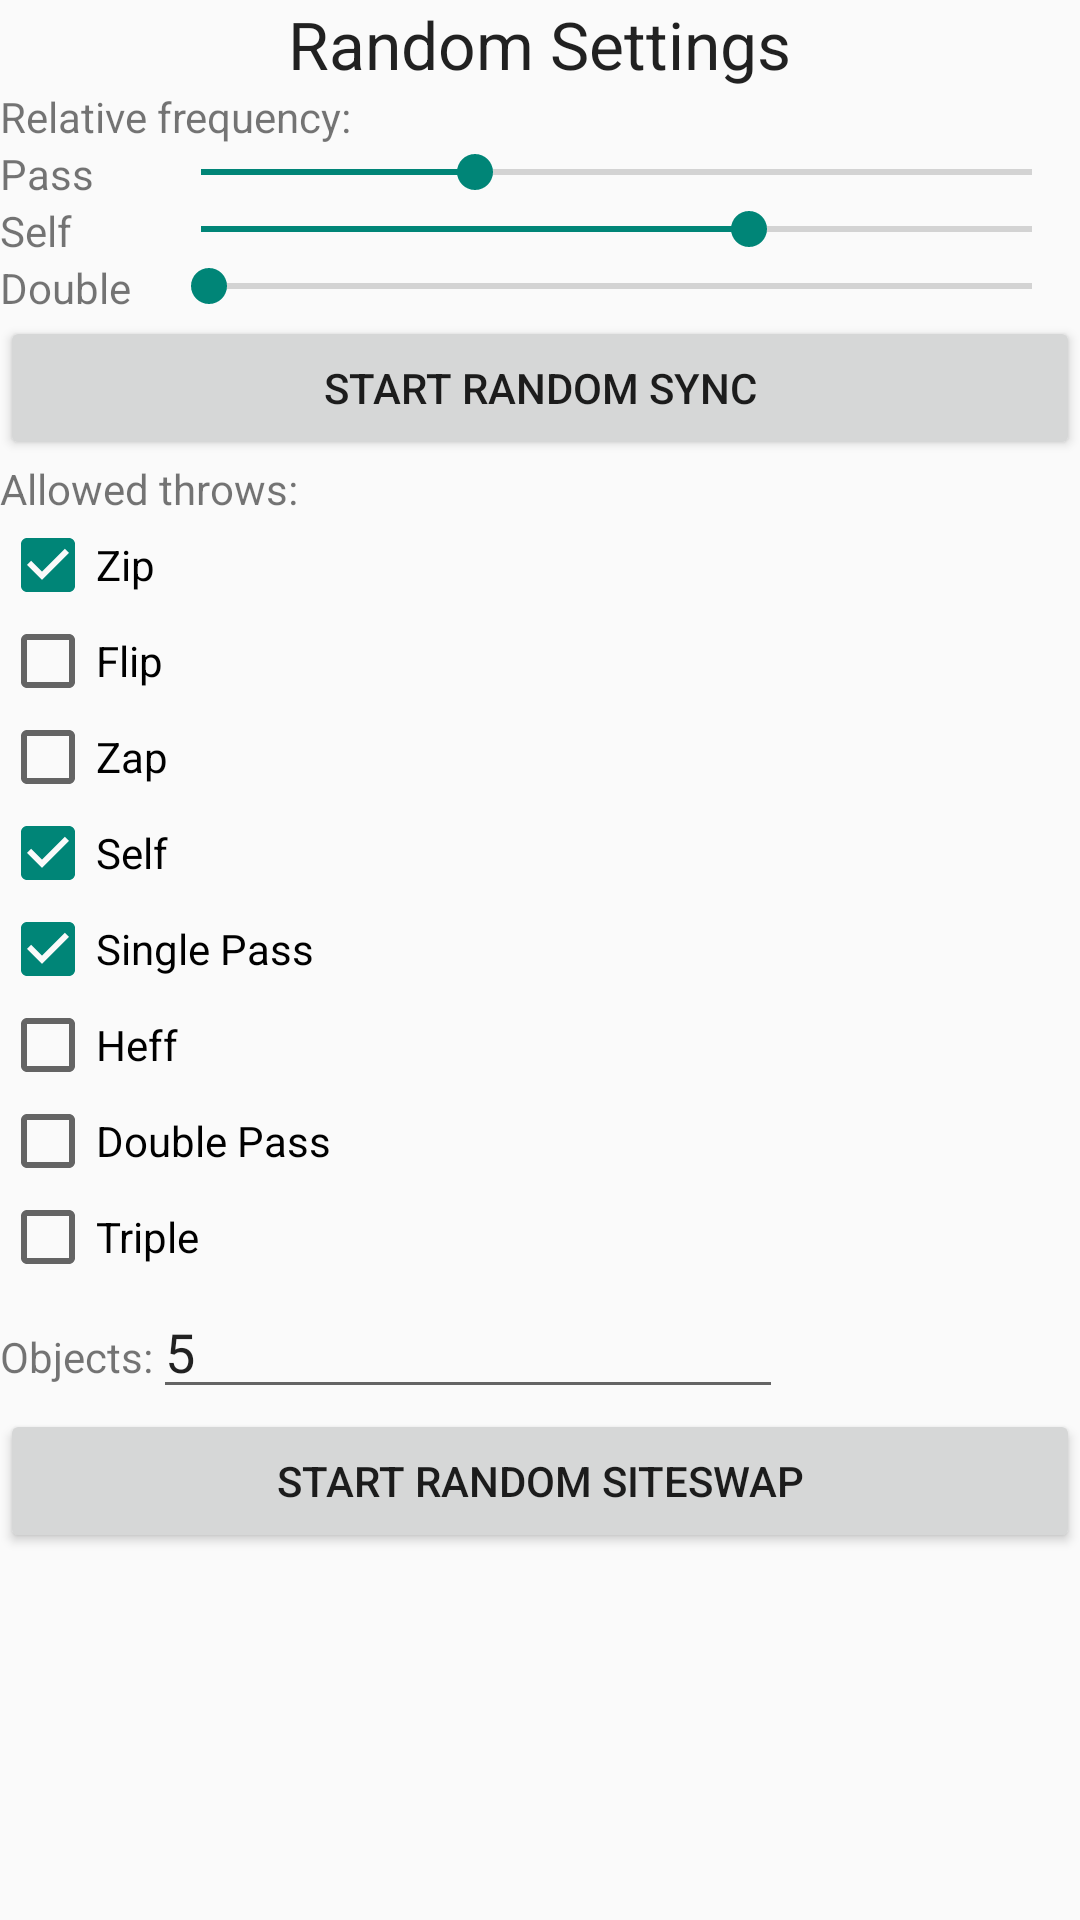

Reconstruct the res/layout file that produces this screen, plus the resources it refers to.
<!-- AndroidManifest.xml: application theme Theme.AppCompat.Light -->
<!-- res/layout/activity_random_setting.xml -->
<?xml version="1.0" encoding="utf-8"?>
<LinearLayout xmlns:android="http://schemas.android.com/apk/res/android"
    android:orientation="vertical" android:layout_width="match_parent"
    android:layout_height="match_parent">

    <TextView
        android:layout_width="wrap_content"
        android:layout_height="wrap_content"
        android:textAppearance="?android:attr/textAppearanceLarge"
        android:text="Random Settings"
        android:id="@+id/textView"
        android:layout_gravity="center_horizontal" />

    <TextView
        android:layout_width="wrap_content"
        android:layout_height="wrap_content"
        android:text="Relative frequency:"
        android:id="@+id/textView6" />

    <TableLayout
        android:layout_width="match_parent"
        android:layout_height="match_parent">

        <TableRow
            android:layout_width="match_parent"
            android:layout_height="match_parent">

            <TextView
                android:layout_width="wrap_content"
                android:layout_height="wrap_content"
                android:text="Pass"
                android:id="@+id/textView3" />

            <SeekBar
                android:layout_width="match_parent"
                android:layout_height="wrap_content"
                android:id="@+id/chancePass"
                android:max="100"
                android:indeterminate="false"
                android:progress="33"
                android:layout_weight="1" />
        </TableRow>

        <TableRow
            android:layout_width="match_parent"
            android:layout_height="match_parent" >

            <TextView
                android:layout_width="wrap_content"
                android:layout_height="wrap_content"
                android:text="Self"
                android:id="@+id/textView4" />

            <SeekBar
                android:layout_width="match_parent"
                android:layout_height="wrap_content"
                android:id="@+id/chanceSelf"
                android:max="100"
                android:progress="66"
                android:indeterminate="false"
                android:layout_weight="1" />
        </TableRow>

        <TableRow
            android:layout_width="match_parent"
            android:layout_height="match_parent">

            <TextView
                android:layout_width="wrap_content"
                android:layout_height="wrap_content"
                android:text="Double"
                android:id="@+id/textView2" />

            <SeekBar
                android:layout_width="match_parent"
                android:layout_height="wrap_content"
                android:id="@+id/chanceDouble"
                android:max="100"
                android:progress="1"
                android:indeterminate="false"
                android:layout_weight="1" />
        </TableRow>

        <Button
            android:layout_width="wrap_content"
            android:layout_height="wrap_content"
            android:text="Start Random Sync"
            android:id="@+id/buttonSync" />

        <TextView
            android:layout_width="wrap_content"
            android:layout_height="wrap_content"
            android:text="Allowed throws:"
            android:id="@+id/textView7" />

        <CheckBox
            android:layout_width="wrap_content"
            android:layout_height="wrap_content"
            android:text="Zip"
            android:id="@+id/checkBox2"
            android:checked="true" />

        <CheckBox
            android:layout_width="wrap_content"
            android:layout_height="wrap_content"
            android:text="Flip"
            android:id="@+id/checkBox4"
            android:checked="false" />

        <CheckBox
            android:layout_width="wrap_content"
            android:layout_height="wrap_content"
            android:text="Zap"
            android:id="@+id/checkBox5"
            android:checked="false" />

        <CheckBox
            android:layout_width="wrap_content"
            android:layout_height="wrap_content"
            android:text="Self"
            android:id="@+id/checkBox6"
            android:checked="true" />

        <CheckBox
            android:layout_width="wrap_content"
            android:layout_height="wrap_content"
            android:text="Single Pass"
            android:id="@+id/checkBox7"
            android:checked="true" />

        <CheckBox
            android:layout_width="wrap_content"
            android:layout_height="wrap_content"
            android:text="Heff"
            android:id="@+id/checkBox8"
            android:checked="false" />

        <CheckBox
            android:layout_width="wrap_content"
            android:layout_height="wrap_content"
            android:text="Double Pass"
            android:id="@+id/checkBox9"
            android:checked="false" />

        <CheckBox
            android:layout_width="wrap_content"
            android:layout_height="wrap_content"
            android:text="Triple"
            android:checked="false"
            android:id="@+id/checkBoxa" />

        <TableRow
            android:layout_width="match_parent"
            android:layout_height="match_parent">

            <TextView
                android:layout_width="wrap_content"
                android:layout_height="wrap_content"
                android:text="Objects:"
                android:id="@+id/textView5" />

            <EditText
                android:layout_width="wrap_content"
                android:layout_height="wrap_content"
                android:inputType="numberSigned"
                android:ems="10"
                android:id="@+id/nrObjects"
                android:text="5" />
        </TableRow>

        <Button
            android:layout_width="wrap_content"
            android:layout_height="wrap_content"
            android:text="Start Random Siteswap"
            android:id="@+id/buttonSiteswap" />

    </TableLayout>

</LinearLayout>
<!-- resources referenced by this layout -->
<resources>

</resources>
